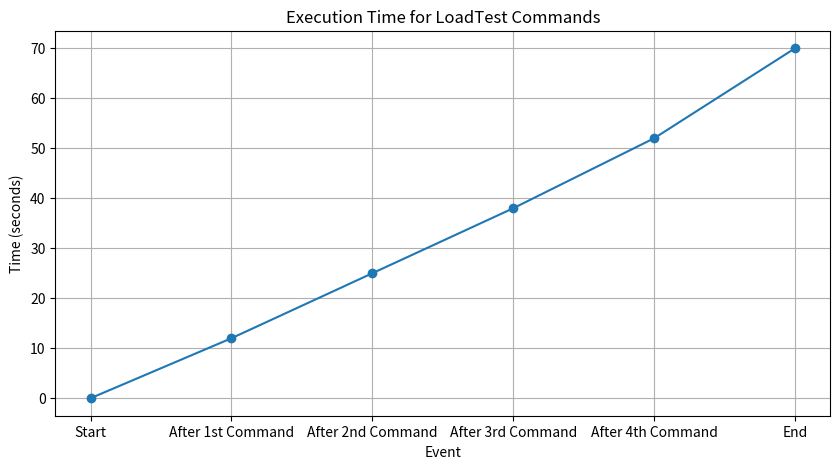

Write the Python code that produced this figure.
import matplotlib.pyplot as plt

# Simulated data: SECONDS at significant points
events = ['Start', 'After 1st Command', 'After 2nd Command', 'After 3rd Command', 'After 4th Command', 'End']
time_in_seconds = [0, 12, 25, 38, 52, 70]

# Create the plot
plt.figure(figsize=(10, 5))
plt.plot(events, time_in_seconds, marker='o')

# Labels and title
plt.title("Execution Time for LoadTest Commands")
plt.xlabel("Event")
plt.ylabel("Time (seconds)")

# Display the graph
plt.grid(True)
plt.show()